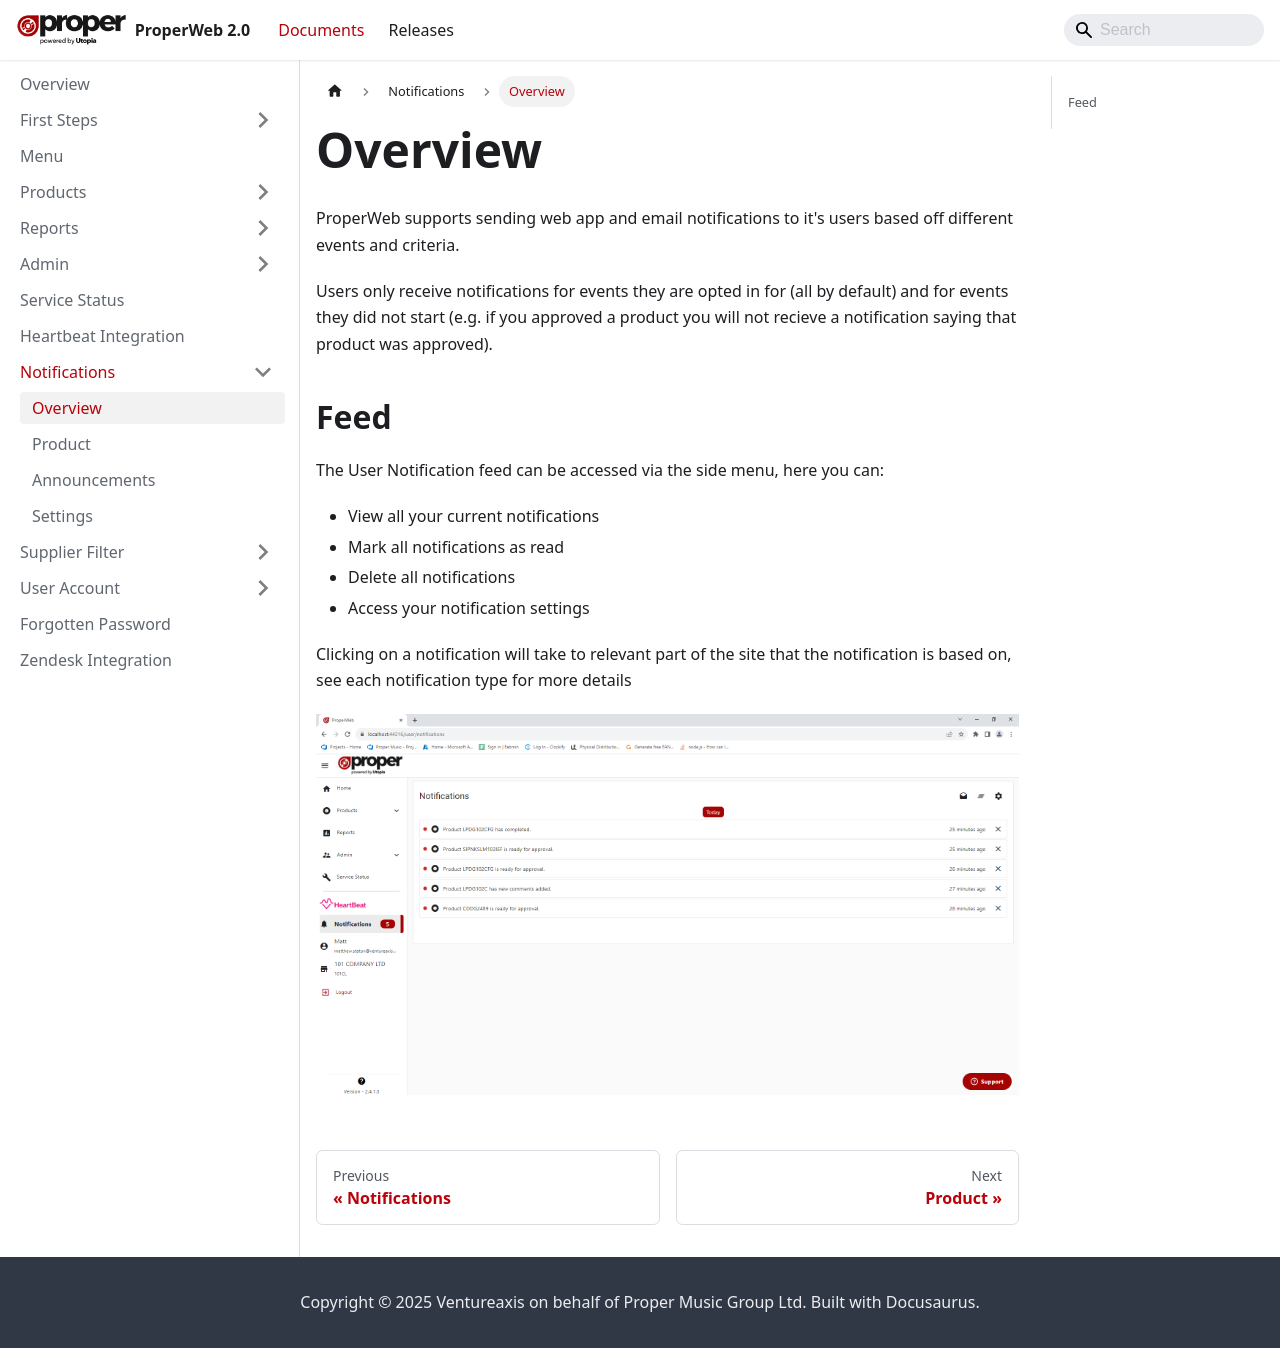

repository: Ventureaxis/ProperMusic.Documents.ProperWeb · page: documents/notifications/overview/index.html · generator: docusaurus

---
sidebar_position: 1
---
# Overview
ProperWeb supports sending web app and email notifications to it's users based off different events and criteria.

Users only receive notifications for events they are opted in for (all by default) and for events they did not start (e.g. if you approved a product you will not recieve a notification saying that product was approved).

## Feed

The User Notification feed can be accessed via the side menu, here you can:
- View all your current notifications
- Mark all notifications as read
- Delete all notifications
- Access your notification settings

Clicking on a notification will take to relevant part of the site that the notification is based on, see each notification type for more details

![Notification Feed Page](../../static/img/pages/notifications/pw_notifications_feed.png)
